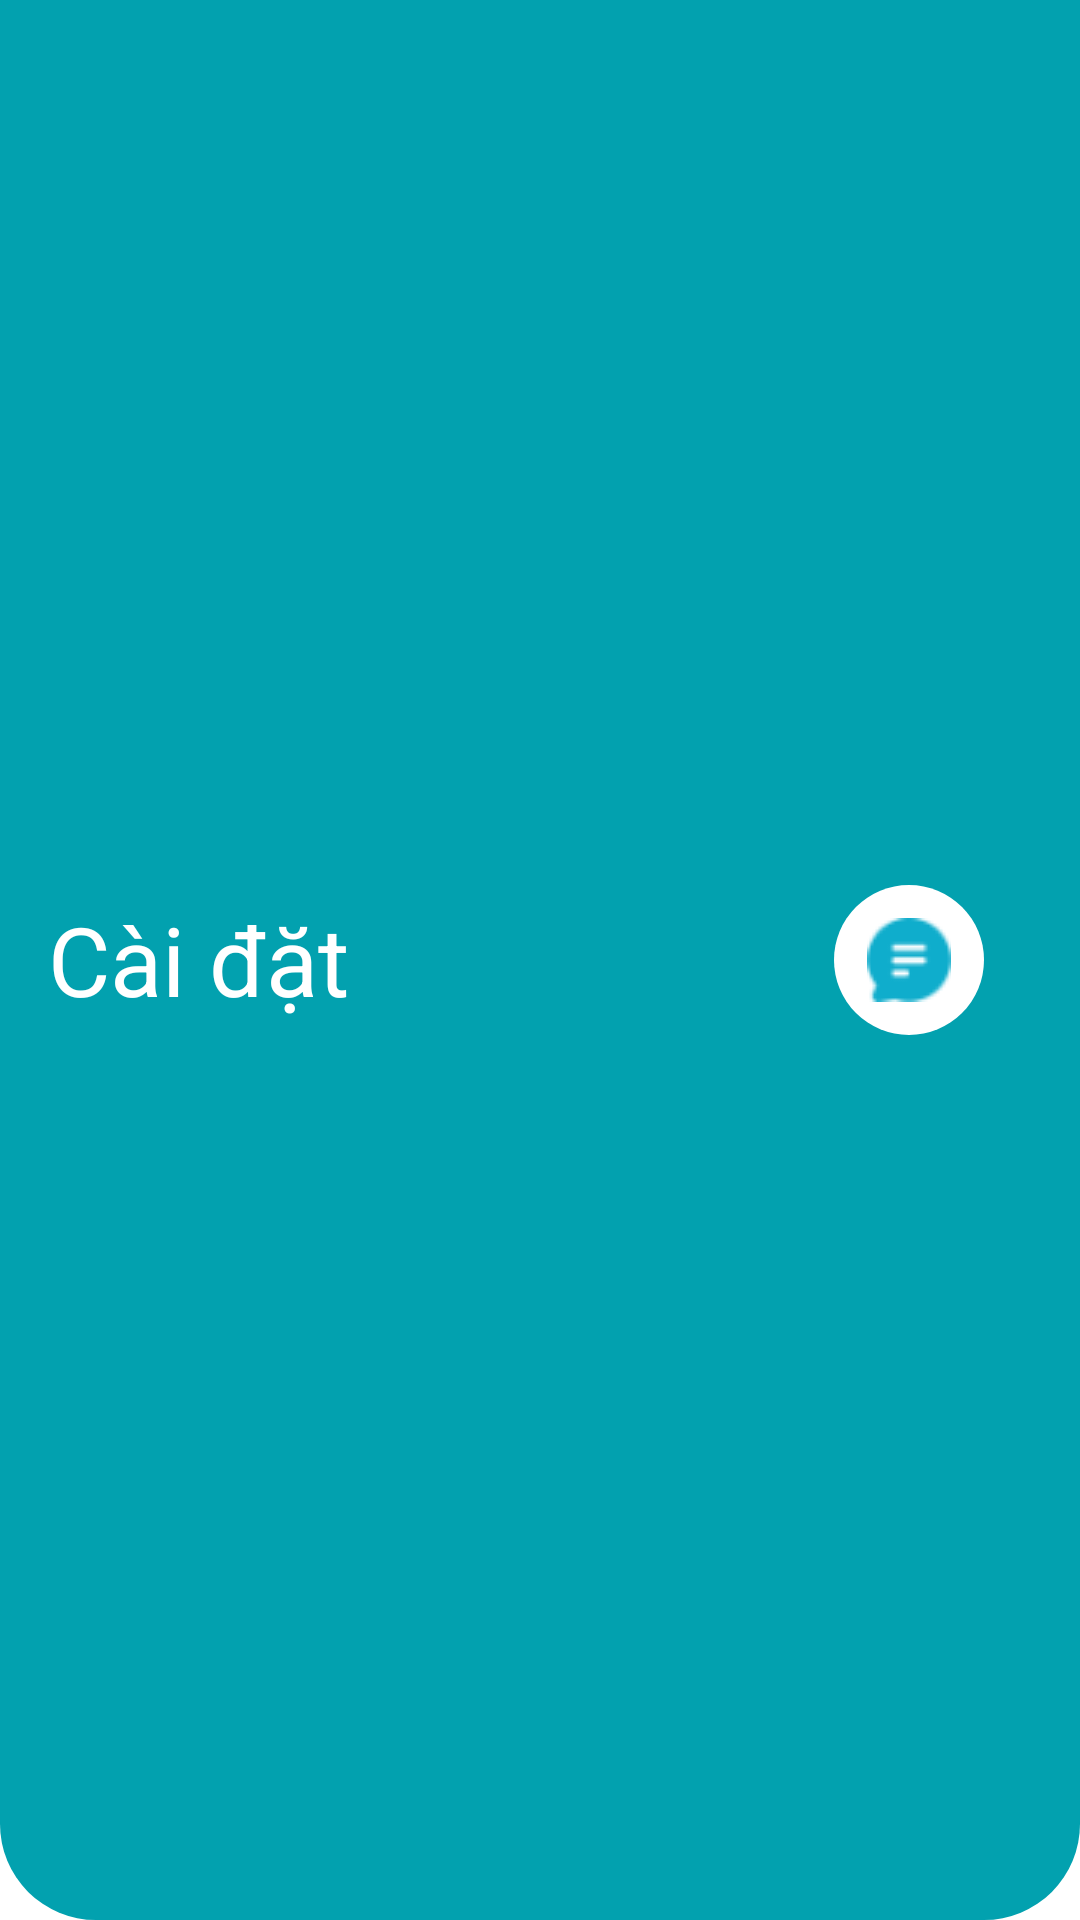

This screen was rendered from an Android layout file. Write that file and the resources it references.
<!-- AndroidManifest.xml: application theme Theme.UIExample02 -->
<!-- res/layout/tool_bar.xml -->
<?xml version="1.0" encoding="utf-8"?>
<com.google.android.material.appbar.AppBarLayout xmlns:android="http://schemas.android.com/apk/res/android"
    android:layout_width="wrap_content"
    android:layout_height="wrap_content"
    xmlns:app="http://schemas.android.com/apk/res-auto"
    android:background="@android:color/transparent"
    android:id="@+id/appbar">
    <androidx.appcompat.widget.Toolbar
        android:layout_width="wrap_content"
        android:layout_height="match_parent"
        android:background="@drawable/custom_actionbar"
        app:titleTextColor="@color/white"
        >

        <RelativeLayout
            android:background="@android:color/transparent"
            android:layout_width="wrap_content"
            android:layout_height="wrap_content"
            android:gravity="center_vertical">
            <TextView
                android:textSize="32sp"
                android:layout_width="wrap_content"
                android:layout_height="wrap_content"
                android:text="Cài đặt"
                android:textColor="@color/white"
                android:gravity="center"
                android:layout_alignParentStart="true"
                android:layout_centerInParent="true"/>

            <ImageButton
                android:id="@+id/mess"
                android:layout_marginRight="32dp"
                android:layout_alignParentEnd="true"
                android:layout_width="50dp"
                android:layout_height="50dp"
                android:background="@drawable/custom_button"
                android:src="@drawable/comments"
                android:backgroundTint="@color/white"/>
        </RelativeLayout>

    </androidx.appcompat.widget.Toolbar>


</com.google.android.material.appbar.AppBarLayout>
<!-- resources referenced by this layout -->
<resources>
  <color name="white">#FFFFFFFF</color>
  <!-- drawable comments: png bitmap (drawable, 1149 bytes) -->
  <!-- drawable custom_actionbar (drawable) -->
  <?xml version="1.0" encoding="utf-8"?>
  <shape
      android:shape="rectangle"
      xmlns:android="http://schemas.android.com/apk/res/android">
  
      <solid android:color="#02A1AF"/>
      <corners android:bottomRightRadius="32dp"
          android:bottomLeftRadius="32dp"/>
  </shape>
  <!-- drawable custom_button (drawable) -->
  <?xml version="1.0" encoding="utf-8"?>
  <shape xmlns:android="http://schemas.android.com/apk/res/android"
      android:shape="rectangle">
  
  
      <solid android:color="@color/register_bk_color"/>
  
      <corners android:radius="100dp"/>
  
  
  </shape>
  <style name="Theme.UIExample02" parent="Theme.MaterialComponents.DayNight.NoActionBar">
          
          <item name="colorPrimary">@color/purple_500</item>
          <item name="colorPrimaryVariant">#02A1AF</item>
          <item name="colorOnPrimary">@color/white</item>
          
          <item name="colorSecondary">@color/teal_200</item>
          <item name="colorSecondaryVariant">@color/teal_700</item>
          <item name="colorOnSecondary">@color/black</item>
          
          <item name="android:statusBarColor" tools:targetApi="l">?attr/colorPrimaryVariant</item>
          
          <item name="colorControlNormal">#000000</item>
          <item name="colorControlActivated">@color/teal_200</item>
          <item name="colorControlHighlight">#d94ed0</item>
      </style>
  <color name="register_bk_color">#45DFF3</color>
  <color name="purple_500">#FF03DAC5</color>
  <color name="teal_200">#FF03DAC5</color>
  <color name="teal_700">#FF018786</color>
  <color name="black">#FF000000</color>
</resources>
